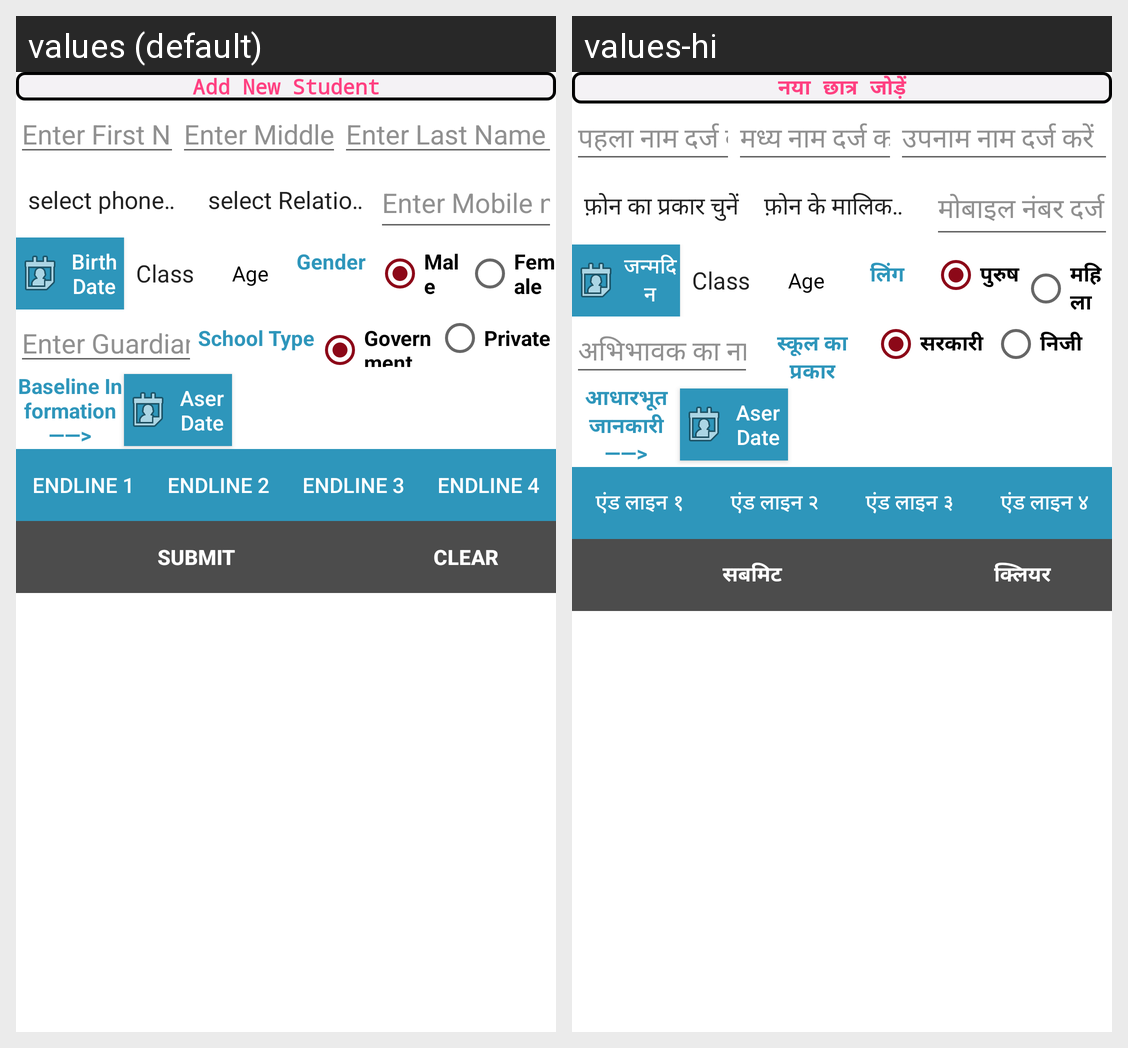

The Android screen above is rendered under two locales of the same app. Produce the string resources it draws, with the default and per-locale values.
Android screen res/layout/activity_add_new_student.xml rendered under 2 locales, left to right: values (default), values-hi. Device: Nexus 5 (rendered at 1080×1920; each locale shown at half size, 540×960, under a caption strip naming it); theme AppTheme.
Strings drawn on this screen, with the default value and each locale's value (text and hints the layout hard-codes, and strings that could not be matched under every locale, appear in the picture but are not listed):

addnewstudent
  values: Add New Student
  values-hi: नया छात्र जोड़ें

enterfirstname
  values: Enter First Name
  values-hi: पहला नाम दर्ज करें

entermiddlename
  values: Enter Middle Name
  values-hi: मध्य नाम दर्ज करें

enterlastname
  values: Enter Last Name
  values-hi: उपनाम नाम दर्ज करें

enterMoNumber
  values: Enter Mobile number
  values-hi: मोबाइल नंबर दर्ज करें

birth_date
  values: Birth Date
  values-hi: जन्मदिन

gender
  values: Gender
  values-hi: लिंग

male
  values: Male
  values-hi: पुरुष

female
  values: Female
  values-hi: महिला

enterguardianname
  values: Enter Guardian's Name
  values-hi: अभिभावक का नाम दर्ज करें

schooltype
  values: School Type
  values-hi: स्कूल का प्रकार

government
  values: Government
  values-hi: सरकारी

privat
  values: Private
  values-hi: निजी

baselineinfo
  values: Baseline Information ——>
  values-hi: आधारभूत जानकारी ——>

endline1
  values: ENDLINE 1
  values-hi: एंड लाइन १

endline2
  values: ENDLINE 2
  values-hi: एंड लाइन २

endline3
  values: ENDLINE 3
  values-hi: एंड लाइन ३

endline4
  values: ENDLINE 4
  values-hi: एंड लाइन ४

submit
  values: SUBMIT
  values-hi: सबमिट

clear
  values: CLEAR
  values-hi: क्लियर
